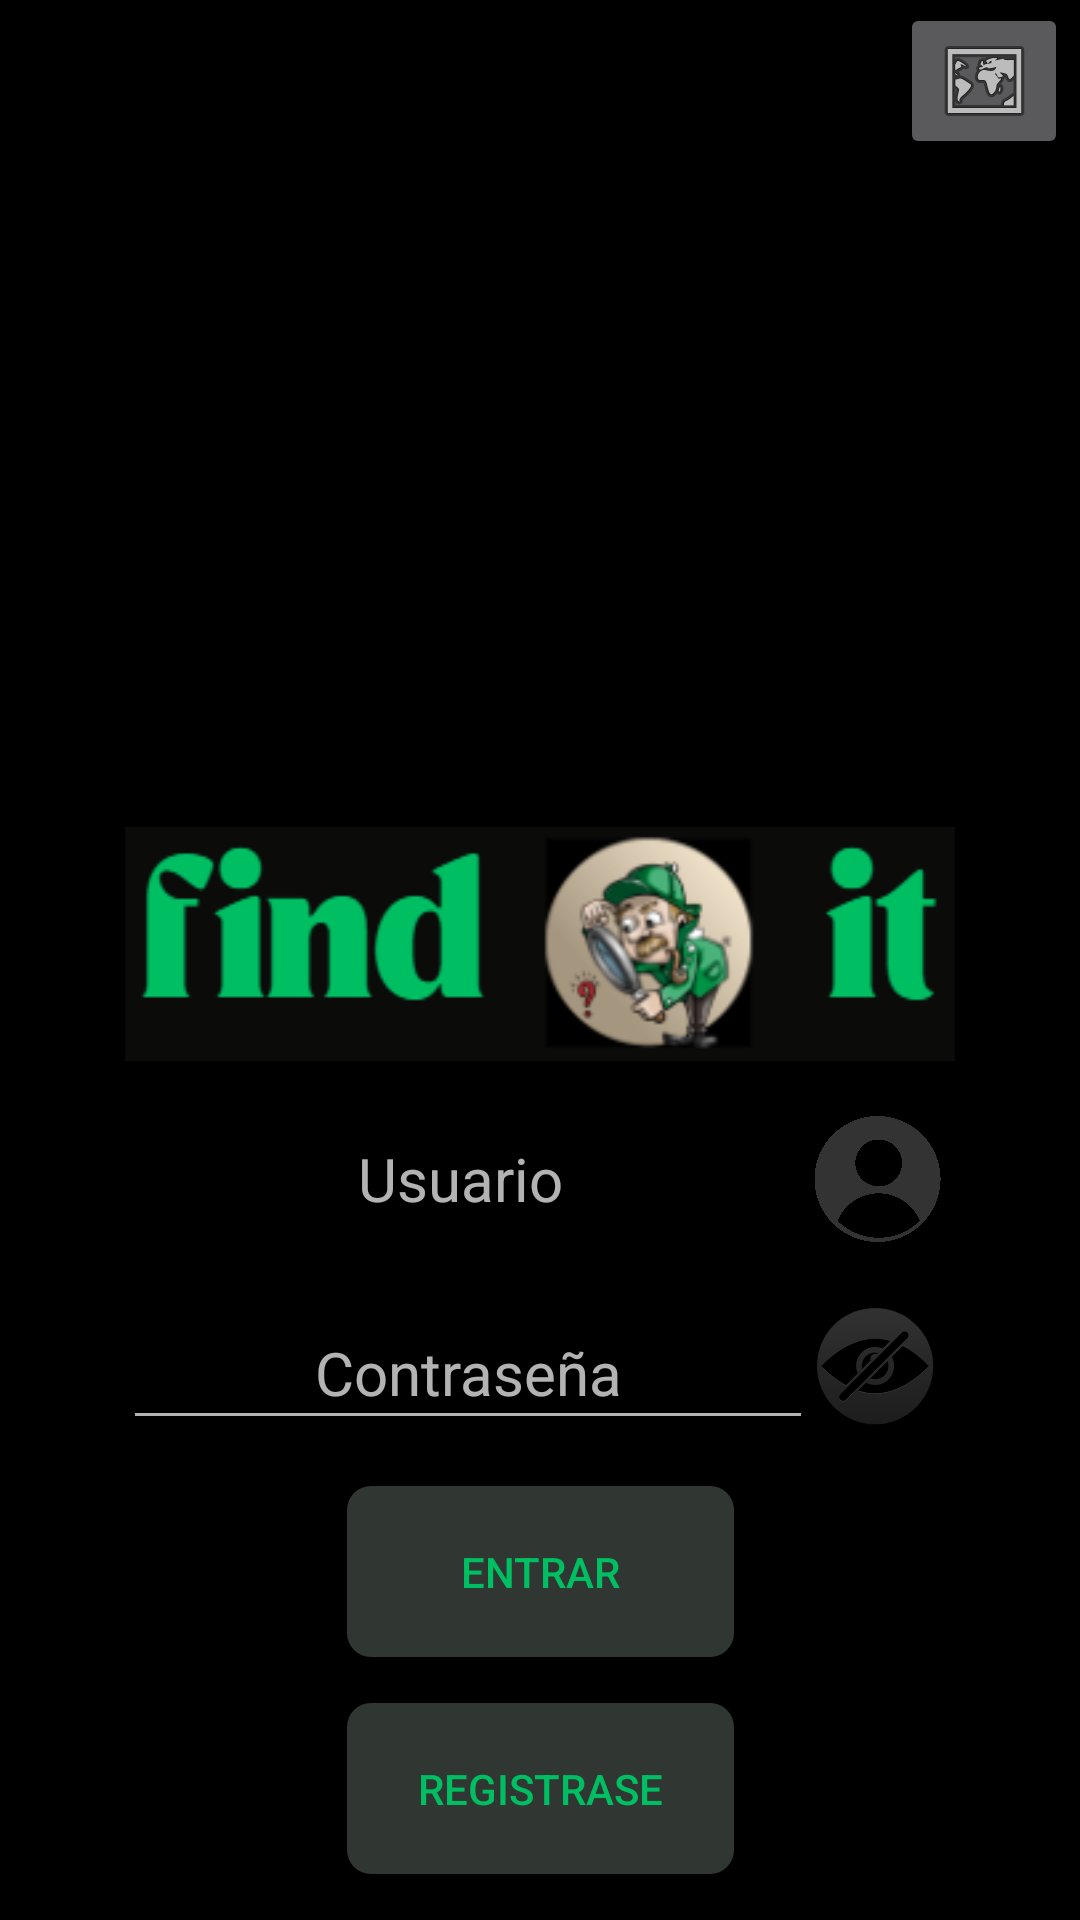

Layout XML and referenced resources for this Android screen:
<!-- AndroidManifest.xml: application theme AppTheme -->
<!-- res/layout/activity_main.xml -->
<?xml version="1.0" encoding="utf-8"?>
<androidx.constraintlayout.widget.ConstraintLayout xmlns:android="http://schemas.android.com/apk/res/android"
    xmlns:app="http://schemas.android.com/apk/res-auto"
    xmlns:tools="http://schemas.android.com/tools"
    android:id="@+id/ConstraintLayout"
    android:layout_width="match_parent"
    android:layout_height="match_parent"
    android:background="@color/black"
    android:backgroundTintMode="screen"
    android:outlineProvider="background"
    android:textAlignment="center"
    tools:context=".MainActivity">


    <ImageView
        android:id="@+id/ivLogo"
        android:layout_width="304dp"
        android:layout_height="78dp"
        app:layout_constraintBottom_toTopOf="@+id/linearLayout4"
        app:layout_constraintEnd_toEndOf="parent"
        app:layout_constraintHorizontal_bias="0.5"
        app:layout_constraintStart_toStartOf="parent"
        app:layout_constraintTop_toBottomOf="@+id/ivDetective"
        app:layout_constraintVertical_bias="0.5"
        app:srcCompat="@drawable/logofind" />

    <ImageView
        android:id="@+id/ivDetective"
        android:layout_width="290dp"
        android:layout_height="245dp"
        app:layout_constraintBottom_toTopOf="@+id/ivLogo"
        app:layout_constraintEnd_toEndOf="parent"
        app:layout_constraintHorizontal_bias="0.5"
        app:layout_constraintStart_toStartOf="parent"
        app:layout_constraintTop_toTopOf="parent"
        app:layout_constraintVertical_bias="0.5"
        app:srcCompat="@drawable/detective" />

    <Button
        android:id="@+id/ibEntrar"
        android:layout_width="129dp"
        android:layout_height="57dp"
        android:background="@drawable/bt_selector"
        android:text="@string/entrar"
        android:textColor="@color/verde"
        app:layout_constraintBottom_toTopOf="@+id/btRegistro"
        app:layout_constraintEnd_toEndOf="parent"
        app:layout_constraintStart_toStartOf="parent"
        app:layout_constraintTop_toBottomOf="@+id/linearLayout3"
        app:layout_constraintVertical_bias="0.5" />

    <Button
        android:id="@+id/btRegistro"
        android:layout_width="129dp"
        android:layout_height="57dp"
        android:background="@drawable/bt_selector"
        android:text="@string/registrarse"
        android:textColor="@color/verde"
        app:layout_constraintBottom_toBottomOf="parent"
        app:layout_constraintEnd_toEndOf="parent"
        app:layout_constraintStart_toStartOf="parent"
        app:layout_constraintTop_toBottomOf="@+id/ibEntrar"
        app:layout_constraintVertical_bias="0.5" />

    <ImageButton
        android:id="@+id/ibIdioma"
        android:layout_width="wrap_content"
        android:layout_height="wrap_content"
        android:layout_marginTop="1dp"
        android:layout_marginEnd="4dp"
        app:layout_constraintEnd_toEndOf="parent"
        app:layout_constraintTop_toTopOf="parent"
        app:srcCompat="@android:drawable/ic_menu_mapmode" />

    <LinearLayout
        android:id="@+id/linearLayout3"
        android:layout_width="278dp"
        android:layout_height="48dp"
        android:background="@drawable/et_redondo"
        android:orientation="horizontal"
        app:layout_constraintBottom_toTopOf="@+id/ibEntrar"
        app:layout_constraintEnd_toEndOf="parent"
        app:layout_constraintHorizontal_bias="0.5"
        app:layout_constraintStart_toStartOf="parent"
        app:layout_constraintTop_toBottomOf="@+id/linearLayout4"
        app:layout_constraintVertical_bias="0.5">

        <EditText
            android:id="@+id/etPassword"
            android:layout_width="230dp"
            android:layout_height="48dp"

            android:ems="10"
            android:hint="@string/contrase_a"
            android:inputType="textPassword"
            android:textAlignment="center"
            android:textColor="@color/white"
            android:textSize="20sp"
            android:nextFocusDown="@id/ibEntrar"/>

        <ImageButton
            android:id="@+id/ibOjo"
            style="@style/ibOjoTachado"
            android:layout_width="42dp"
            android:layout_height="49dp"
            android:alpha="0.2"
            app:srcCompat="@drawable/ojo_tachado" />
    </LinearLayout>

    <LinearLayout
        android:id="@+id/linearLayout4"
        android:layout_width="278dp"
        android:layout_height="48dp"
        android:background="@drawable/et_redondo"
        android:orientation="horizontal"
        app:layout_constraintBottom_toTopOf="@+id/linearLayout3"
        app:layout_constraintEnd_toEndOf="parent"
        app:layout_constraintHorizontal_bias="0.5"
        app:layout_constraintStart_toStartOf="parent"
        app:layout_constraintTop_toBottomOf="@+id/ivLogo"
        app:layout_constraintVertical_bias="0.5">

        <EditText
            android:id="@+id/etUsuario"
            android:layout_width="225dp"
            android:layout_height="48dp"
            android:background="@drawable/et_redondo"
            android:backgroundTintMode="screen"
            android:ems="10"
            android:foregroundTint="#EFE9E9"
            android:hint="@string/strUser"
            android:inputType="textPersonName"
            android:textAlignment="center"
            android:textColor="@color/white"
            android:textSize="20sp" />

        <ImageView
            android:id="@+id/ivUsuario"
            android:layout_width="30dp"
            android:layout_height="42dp"
            android:layout_gravity="center_vertical"
            android:layout_weight="1"
            android:alpha="0.2"
            app:srcCompat="@drawable/usuario" />
    </LinearLayout>

</androidx.constraintlayout.widget.ConstraintLayout>
<!-- resources referenced by this layout -->
<resources>
  <color name="black">#FF000000</color>
  <color name="verde">#00bf63</color>
  <color name="white">#FFFFFFFF</color>
  <!-- drawable bt_selector (drawable) -->
  <?xml version="1.0" encoding="utf-8"?>
  <selector xmlns:android="http://schemas.android.com/apk/res/android">
  
          <item android:drawable="@drawable/bt_redondo" android:state_pressed="true"/>
          <item android:drawable="@drawable/bt_redondo_pressed" android:state_enabled="true"/>
  
  </selector>
  <!-- drawable et_redondo (drawable) -->
  <?xml version="1.0" encoding="utf-8"?>
  <shape xmlns:android="http://schemas.android.com/apk/res/android"
      android:shape="rectangle">
      <solid android:color="@color/verde_oscuro" />
      <corners android:bottomRightRadius="8dp"
          android:bottomLeftRadius="8dp"
          android:topRightRadius="8dp"
          android:topLeftRadius="8dp"/>
  </shape>
  <!-- drawable logofind: png bitmap (drawable, 13657 bytes) -->
  <!-- drawable ojo_tachado: png bitmap (drawable-v24, 28377 bytes) -->
  <!-- drawable usuario: png bitmap (drawable-v24, 177006 bytes) -->
  <string name="contrase_a">Contraseña</string>
  <string name="entrar">Entrar</string>
  <string name="registrarse">Registrase</string>
  <string name="strUser">Usuario</string>
  <style name="ibOjoTachado">
              <item name="android:layout_width">40dp</item>
              <item name="android:layout_height">40dp</item>
              <item name="android:layout_marginEnd">144dp</item>
              <item name="android:layout_marginBottom">225dp</item>
              <item name="android:adjustViewBounds">true</item>
              <item name="android:background">@android:color/transparent</item>
              <item name="android:scaleType">centerInside</item>
              <item name="android:alpha">0.6</item>
          </style>
  <style name="AppTheme" parent="Theme.AppCompat.NoActionBar">
  
      </style>
  <!-- drawable bt_redondo (drawable) -->
  <?xml version="1.0" encoding="utf-8"?>
  <shape xmlns:android="http://schemas.android.com/apk/res/android"
      android:shape="rectangle">
      <solid android:color="@color/beige" />
      <corners android:bottomRightRadius="8dp"
          android:bottomLeftRadius="8dp"
          android:topRightRadius="8dp"
          android:topLeftRadius="8dp"/>
  
  
  </shape>
  <!-- drawable bt_redondo_pressed (drawable) -->
  <?xml version="1.0" encoding="utf-8"?>
  <shape xmlns:android="http://schemas.android.com/apk/res/android"
      android:shape="rectangle">
      <solid android:color="@color/gris_boton" />
      <corners android:bottomRightRadius="8dp"
          android:bottomLeftRadius="8dp"
          android:topRightRadius="8dp"
          android:topLeftRadius="8dp"/>
  </shape>
  <color name="beige">#938778</color>
  <color name="gris_boton">#303732</color>
</resources>
